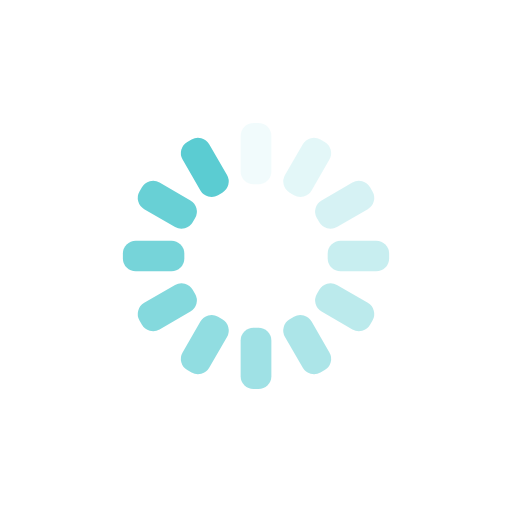
t = 0.00 s
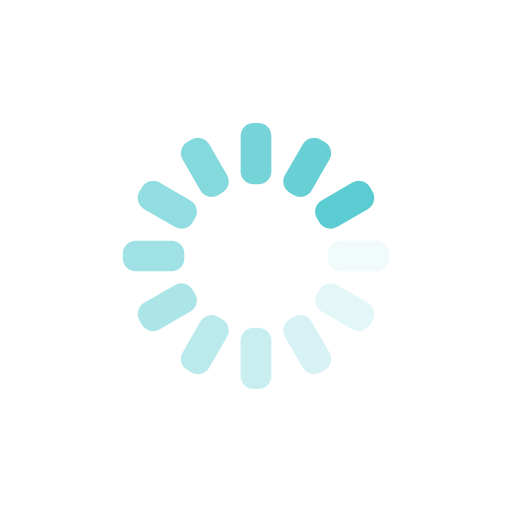
t = 0.25 s
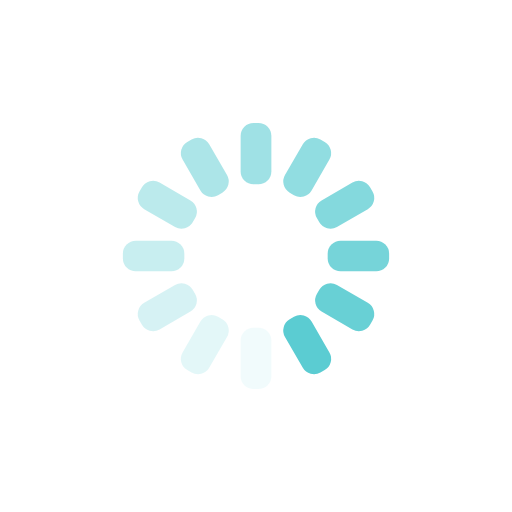
t = 0.50 s
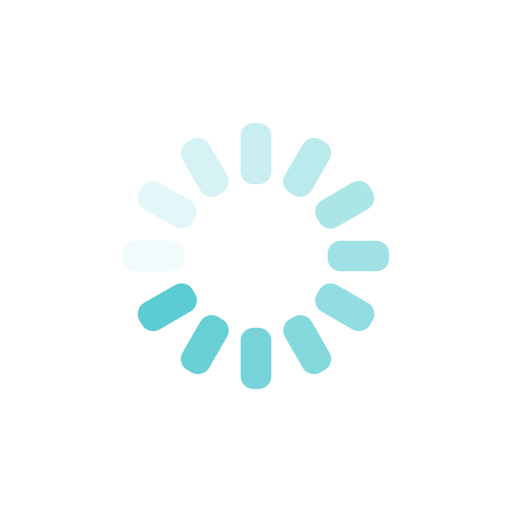
t = 0.75 s

The animated SVG that drew these frames (rendered in a browser with its animation timeline set to each time). Animation: 12 SMIL elements (animate=12); one cycle of 1.00 s, repeats indefinitely.

<svg xmlns="http://www.w3.org/2000/svg" xmlns:xlink="http://www.w3.org/1999/xlink" style="margin:auto;background:transparent;display:block;" width="200px" height="200px" viewBox="0 0 100 100" preserveAspectRatio="xMidYMid">
<g transform="rotate(0 50 50)">
  <rect x="47" y="24" rx="2.52" ry="2.52" width="6" height="12" fill="#5bccd2">
    <animate attributeName="opacity" values="1;0" keyTimes="0;1" dur="1s" begin="-0.9166666666666666s" repeatCount="indefinite"></animate>
  </rect>
</g><g transform="rotate(30 50 50)">
  <rect x="47" y="24" rx="2.52" ry="2.52" width="6" height="12" fill="#5bccd2">
    <animate attributeName="opacity" values="1;0" keyTimes="0;1" dur="1s" begin="-0.8333333333333334s" repeatCount="indefinite"></animate>
  </rect>
</g><g transform="rotate(60 50 50)">
  <rect x="47" y="24" rx="2.52" ry="2.52" width="6" height="12" fill="#5bccd2">
    <animate attributeName="opacity" values="1;0" keyTimes="0;1" dur="1s" begin="-0.75s" repeatCount="indefinite"></animate>
  </rect>
</g><g transform="rotate(90 50 50)">
  <rect x="47" y="24" rx="2.52" ry="2.52" width="6" height="12" fill="#5bccd2">
    <animate attributeName="opacity" values="1;0" keyTimes="0;1" dur="1s" begin="-0.6666666666666666s" repeatCount="indefinite"></animate>
  </rect>
</g><g transform="rotate(120 50 50)">
  <rect x="47" y="24" rx="2.52" ry="2.52" width="6" height="12" fill="#5bccd2">
    <animate attributeName="opacity" values="1;0" keyTimes="0;1" dur="1s" begin="-0.5833333333333334s" repeatCount="indefinite"></animate>
  </rect>
</g><g transform="rotate(150 50 50)">
  <rect x="47" y="24" rx="2.52" ry="2.52" width="6" height="12" fill="#5bccd2">
    <animate attributeName="opacity" values="1;0" keyTimes="0;1" dur="1s" begin="-0.5s" repeatCount="indefinite"></animate>
  </rect>
</g><g transform="rotate(180 50 50)">
  <rect x="47" y="24" rx="2.52" ry="2.52" width="6" height="12" fill="#5bccd2">
    <animate attributeName="opacity" values="1;0" keyTimes="0;1" dur="1s" begin="-0.4166666666666667s" repeatCount="indefinite"></animate>
  </rect>
</g><g transform="rotate(210 50 50)">
  <rect x="47" y="24" rx="2.52" ry="2.52" width="6" height="12" fill="#5bccd2">
    <animate attributeName="opacity" values="1;0" keyTimes="0;1" dur="1s" begin="-0.3333333333333333s" repeatCount="indefinite"></animate>
  </rect>
</g><g transform="rotate(240 50 50)">
  <rect x="47" y="24" rx="2.52" ry="2.52" width="6" height="12" fill="#5bccd2">
    <animate attributeName="opacity" values="1;0" keyTimes="0;1" dur="1s" begin="-0.25s" repeatCount="indefinite"></animate>
  </rect>
</g><g transform="rotate(270 50 50)">
  <rect x="47" y="24" rx="2.52" ry="2.52" width="6" height="12" fill="#5bccd2">
    <animate attributeName="opacity" values="1;0" keyTimes="0;1" dur="1s" begin="-0.16666666666666666s" repeatCount="indefinite"></animate>
  </rect>
</g><g transform="rotate(300 50 50)">
  <rect x="47" y="24" rx="2.52" ry="2.52" width="6" height="12" fill="#5bccd2">
    <animate attributeName="opacity" values="1;0" keyTimes="0;1" dur="1s" begin="-0.08333333333333333s" repeatCount="indefinite"></animate>
  </rect>
</g><g transform="rotate(330 50 50)">
  <rect x="47" y="24" rx="2.52" ry="2.52" width="6" height="12" fill="#5bccd2">
    <animate attributeName="opacity" values="1;0" keyTimes="0;1" dur="1s" begin="0s" repeatCount="indefinite"></animate>
  </rect>
</g>
</svg>
